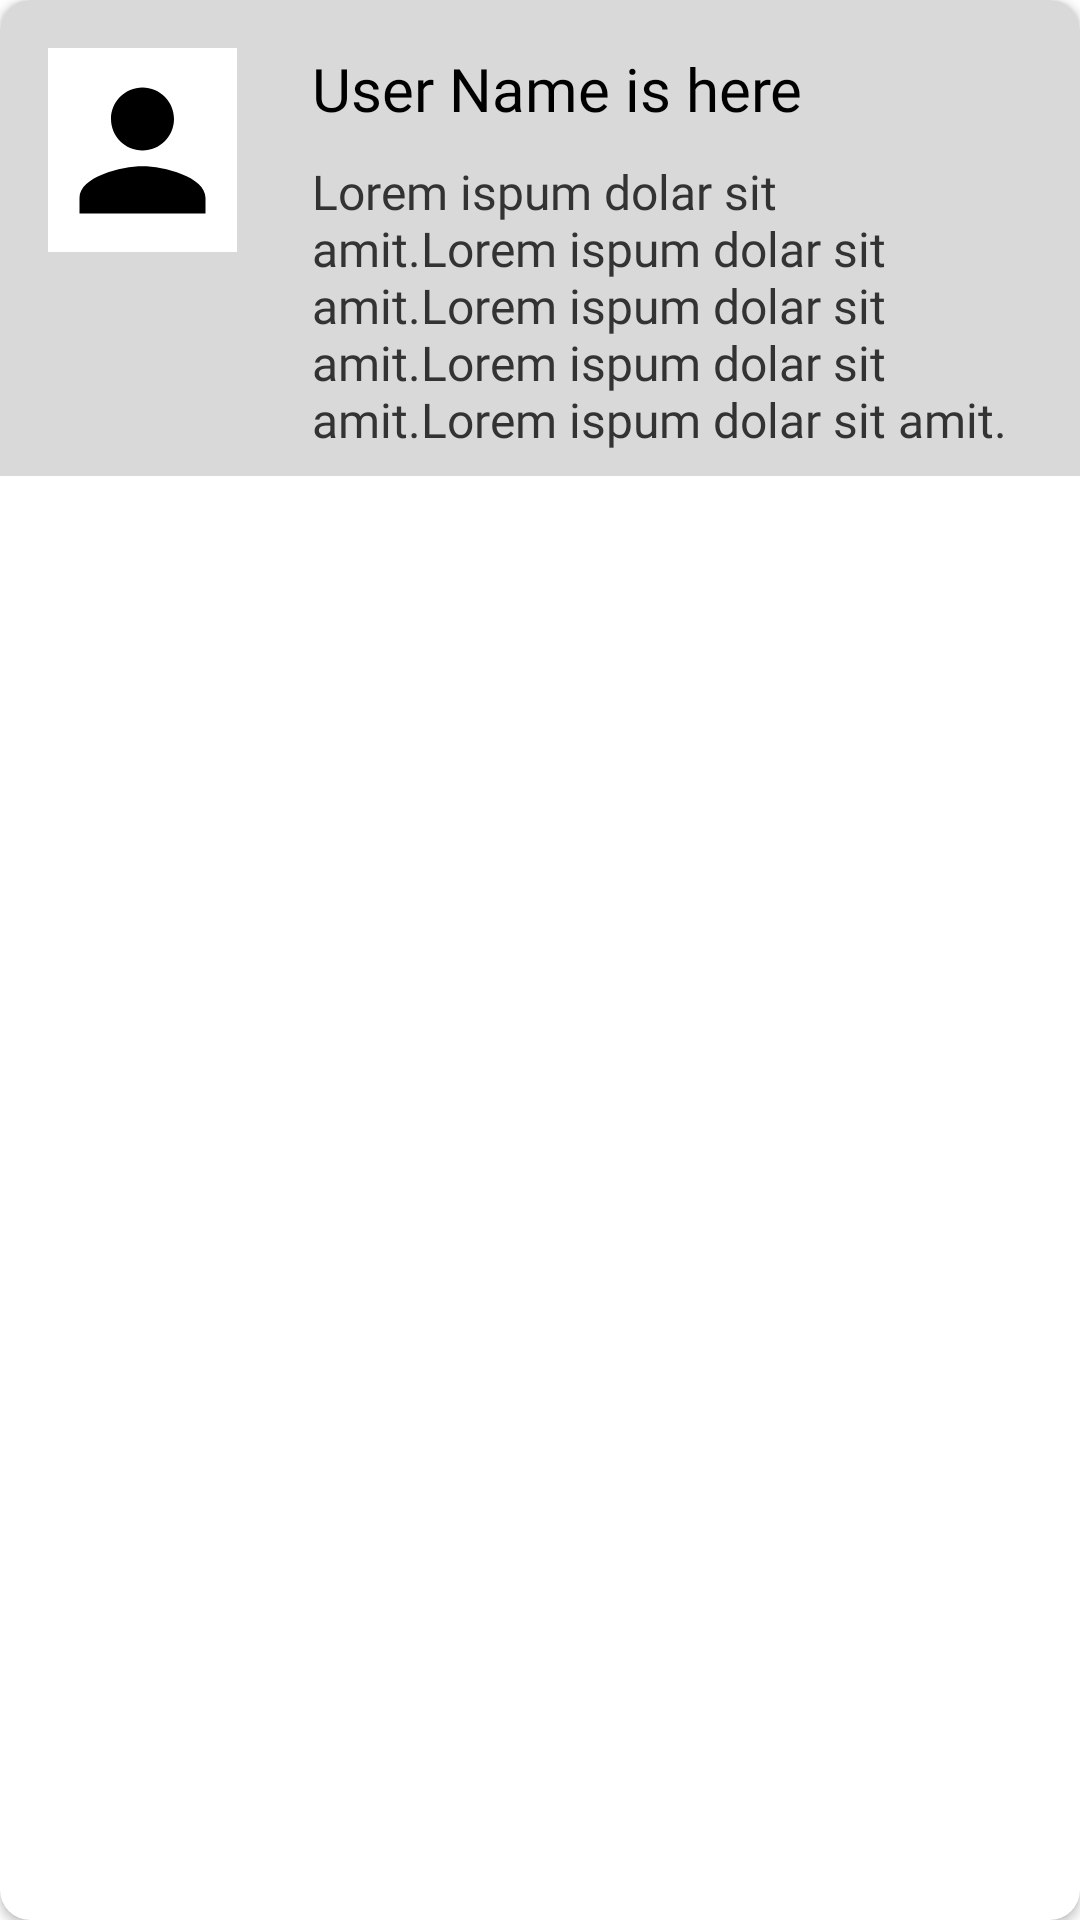

Android layout source for this screen:
<!-- AndroidManifest.xml: application theme Theme.Seo_Expate_Bangladesh_task -->
<!-- res/layout/custom_comment_layout.xml -->
<?xml version="1.0" encoding="utf-8"?>
<androidx.cardview.widget.CardView xmlns:android="http://schemas.android.com/apk/res/android"
    xmlns:app="http://schemas.android.com/apk/res-auto"
    xmlns:tools="http://schemas.android.com/tools"
    android:layout_width="match_parent"
    android:layout_height="wrap_content"
    android:layout_margin="8dp"
    app:cardCornerRadius="10dp">

    <androidx.constraintlayout.widget.ConstraintLayout
        android:layout_width="match_parent"
        android:layout_height="wrap_content"
        android:background="#D9D9D9"
        android:padding="8dp">

        <ImageView
            android:id="@+id/userImage"
            android:layout_width="63dp"
            android:layout_height="68dp"
            android:layout_marginStart="8dp"
            android:layout_marginLeft="8dp"
            android:layout_marginTop="8dp"
            android:background="@color/white"
            android:src="@drawable/baseline_person_24"
            app:layout_constraintStart_toStartOf="parent"
            app:layout_constraintTop_toTopOf="parent"
            tools:ignore="ContentDescription"/>

        <TextView
            android:id="@+id/commentTitle"
            android:layout_width="wrap_content"
            android:layout_height="wrap_content"
            android:layout_marginStart="25dp"
            android:layout_marginLeft="40dp"
            android:fontFamily="@font/actor"
            android:text="User Name is here"
            android:textColor="@color/black"
            android:textSize="20sp"
            app:layout_constraintStart_toEndOf="@+id/userImage"
            app:layout_constraintTop_toTopOf="@+id/userImage"
            tools:ignore="HardcodedText" />

        <TextView
            android:id="@+id/commentDetails"
            android:layout_width="0dp"
            android:layout_height="wrap_content"
            android:layout_marginTop="10dp"
            android:layout_marginEnd="10dp"
            android:layout_marginRight="10dp"
            android:fontFamily="@font/acme"
            android:text="Lorem ispum dolar sit amit.Lorem ispum dolar sit amit.Lorem ispum dolar sit amit.Lorem ispum dolar sit amit.Lorem ispum dolar sit amit."
            android:textColor="#333333"
            android:textSize="16sp"
            app:layout_constraintEnd_toEndOf="parent"
            app:layout_constraintStart_toStartOf="@+id/commentTitle"
            app:layout_constraintTop_toBottomOf="@+id/commentTitle"
            tools:ignore="HardcodedText" />
    </androidx.constraintlayout.widget.ConstraintLayout>

</androidx.cardview.widget.CardView>
<!-- resources referenced by this layout -->
<resources>
  <!-- drawable baseline_person_24 (drawable) -->
  <vector xmlns:tools="http://schemas.android.com/tools"
      android:height="24dp" android:tint="#000000"
      android:viewportHeight="24" android:viewportWidth="24"
      android:width="24dp" xmlns:android="http://schemas.android.com/apk/res/android">
      <path android:fillColor="@android:color/white" android:pathData="M12,12c2.21,0 4,-1.79 4,-4s-1.79,-4 -4,-4 -4,1.79 -4,4 1.79,4 4,4zM12,14c-2.67,0 -8,1.34 -8,4v2h16v-2c0,-2.66 -5.33,-4 -8,-4z"
          tools:ignore="VectorRaster" />
  </vector>
  <style name="Theme.Seo_Expate_Bangladesh_task" parent="Theme.MaterialComponents.DayNight.NoActionBar">
          
          <item name="colorPrimary">@color/purple_500</item>
          <item name="colorPrimaryVariant">@color/purple_700</item>
          <item name="colorOnPrimary">@color/white</item>
          
          <item name="colorSecondary">@color/teal_200</item>
          <item name="colorSecondaryVariant">@color/teal_700</item>
          <item name="colorOnSecondary">@color/black</item>
          
          <item name="android:statusBarColor" tools:targetApi="21">?attr/colorPrimaryVariant</item>
          
      </style>
  <!-- not gathered from this repository: default colours our renderer supplied (Android Studio template values) -->
  <color name="purple_500">#FF6200EE</color>
  <color name="purple_700">#FF3700B3</color>
  <color name="teal_200">#FF03DAC5</color>
  <color name="teal_700">#FF018786</color>
  <color name="black">#FF000000</color>
  <color name="white">#FFFFFFFF</color>
</resources>
